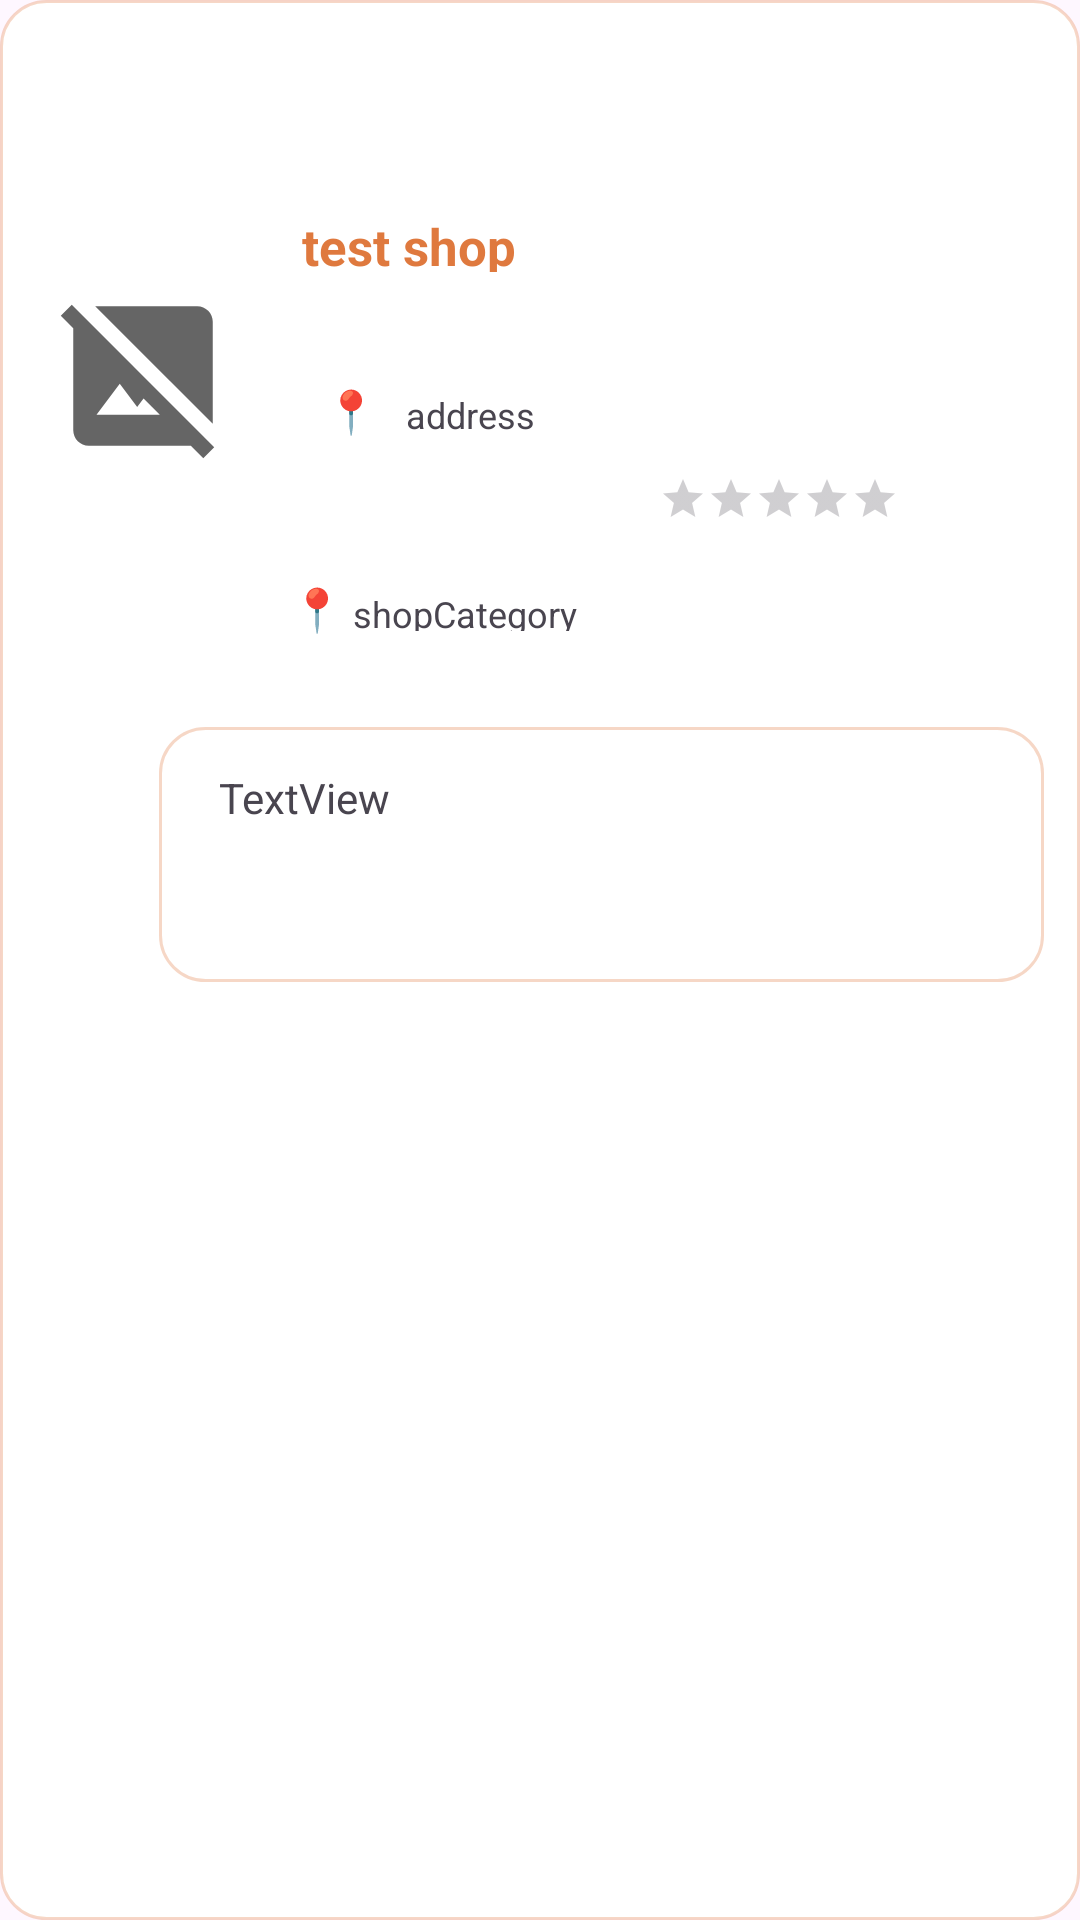

Here is an Android app screen rendered from its layout file. Give the layout XML and the strings, colors and styles it references.
<!-- AndroidManifest.xml: application theme Theme.YangPojang -->
<!-- res/layout/profile_review_item_view.xml -->
<?xml version="1.0" encoding="utf-8"?>
<androidx.constraintlayout.widget.ConstraintLayout xmlns:android="http://schemas.android.com/apk/res/android"
    xmlns:app="http://schemas.android.com/apk/res-auto"
    xmlns:tools="http://schemas.android.com/tools"
    android:layout_width="320dp"
    android:layout_height="300dp"
    android:layout_marginLeft="10dp"
    android:layout_marginRight="10dp"
    android:background="@drawable/border_review_recyclerview_item"
    android:elevation="5dp">


    <TextView
        android:id="@+id/myReviewShopName"
        android:layout_width="187dp"
        android:layout_height="20dp"
        android:text="test shop"
        android:textColor="#DF793E"
        android:textSize="17dp"
        android:textStyle="bold"
        app:layout_constraintBottom_toBottomOf="parent"
        app:layout_constraintEnd_toEndOf="parent"
        app:layout_constraintHorizontal_bias="0.207"
        app:layout_constraintStart_toEndOf="@+id/myReviewImage"
        app:layout_constraintTop_toTopOf="parent"
        app:layout_constraintVertical_bias="0.114" />


    <TextView
        android:id="@+id/myReviewShopAdd"
        android:layout_width="195dp"
        android:layout_height="wrap_content"
        android:text="address"
        android:textSize="12dp"
        app:layout_constraintBottom_toBottomOf="parent"
        app:layout_constraintEnd_toEndOf="parent"
        app:layout_constraintHorizontal_bias="0.644"
        app:layout_constraintStart_toEndOf="@+id/myReviewImage"
        app:layout_constraintTop_toBottomOf="@+id/myReviewShopName"
        app:layout_constraintVertical_bias="0.074" />

    <TextView
        android:id="@+id/textView8"
        android:layout_width="wrap_content"
        android:layout_height="wrap_content"
        android:text="📍 "
        app:layout_constraintBottom_toBottomOf="@+id/myReviewShopAdd"
        app:layout_constraintEnd_toStartOf="@+id/myReviewShopAdd"
        app:layout_constraintHorizontal_bias="0.812"
        app:layout_constraintStart_toEndOf="@+id/myReviewImage"
        app:layout_constraintTop_toTopOf="@+id/myReviewShopAdd"
        app:layout_constraintVertical_bias="1.0" />

    <TextView
        android:id="@+id/textView11"
        android:layout_width="wrap_content"
        android:layout_height="wrap_content"
        android:text="📍 "
        app:layout_constraintBottom_toBottomOf="@+id/myReviewCategory"
        app:layout_constraintEnd_toStartOf="@+id/myReviewCategory"
        app:layout_constraintHorizontal_bias="1.0"
        app:layout_constraintStart_toEndOf="@+id/myReviewImage"
        app:layout_constraintTop_toTopOf="@+id/myReviewCategory"
        app:layout_constraintVertical_bias="0.6" />

    <TextView
        android:id="@+id/myReviewCategory"
        android:layout_width="78dp"
        android:layout_height="14dp"
        android:text="shopCategory"
        android:textSize="12dp"
        app:layout_constraintBottom_toBottomOf="parent"
        app:layout_constraintEnd_toEndOf="parent"
        app:layout_constraintHorizontal_bias="0.179"
        app:layout_constraintStart_toEndOf="@+id/myReviewImage"
        app:layout_constraintTop_toBottomOf="@+id/myReviewShopAdd"
        app:layout_constraintVertical_bias="0.104" />

    <ImageView
        android:id="@+id/myReviewImage"
        android:layout_width="68dp"
        android:layout_height="62dp"
        app:layout_constraintBottom_toBottomOf="parent"
        app:layout_constraintEnd_toEndOf="parent"
        app:layout_constraintHorizontal_bias="0.047"
        app:layout_constraintStart_toStartOf="parent"
        app:layout_constraintTop_toTopOf="parent"
        app:layout_constraintVertical_bias="0.163"
        app:srcCompat="@drawable/no_image_pic" />

    <TextView
        android:id="@+id/myReviewSummary"
        android:layout_width="295dp"
        android:layout_height="85dp"
        android:layout_marginStart="12dp"
        android:layout_marginTop="68dp"
        android:layout_marginEnd="12dp"
        android:background="@drawable/border_review_recyclerview_item"
        android:paddingLeft="20dp"
        android:paddingTop="14dp"
        android:text="TextView"
        app:layout_constraintEnd_toEndOf="parent"
        app:layout_constraintHorizontal_bias="1.0"
        app:layout_constraintStart_toStartOf="parent"
        app:layout_constraintTop_toBottomOf="@+id/myReviewRatingBar" />

    <ImageButton
        android:id="@+id/myReviewFixBtn"
        android:layout_width="30dp"
        android:layout_height="30dp"
        android:layout_marginStart="2dp"
        android:layout_marginTop="8dp"
        android:backgroundTint="#00FFFFFF"
        android:foregroundTint="#FFFFFF"
        app:layout_constraintStart_toEndOf="@+id/myReviewShopName"
        app:layout_constraintTop_toTopOf="parent"
        app:srcCompat="@drawable/pochareview_writebutton"
        app:tint="#AEA298" />

    <RatingBar
        android:id="@+id/myReviewRatingBar"
        style="?android:attr/ratingBarStyleSmall"
        android:layout_width="80dp"
        android:layout_height="16dp"
        android:layout_marginStart="24dp"
        android:layout_marginTop="12dp"
        android:isIndicator="true"
        android:numStars="5"
        android:progressTint="#F8D15D"
        app:layout_constraintStart_toEndOf="@+id/myReviewCategory"
        app:layout_constraintTop_toBottomOf="@+id/myReviewShopAdd" />


</androidx.constraintlayout.widget.ConstraintLayout>
<!-- resources referenced by this layout -->
<resources>
  <!-- drawable border_review_recyclerview_item (drawable) -->
  <?xml version="1.0" encoding="utf-8"?>
  <shape xmlns:android="http://schemas.android.com/apk/res/android"
      android:shape="rectangle">
      <corners
          android:radius="15dp"/>
      <solid
          android:color="@color/white"
          />
      <stroke
          android:width="1dp"
          android:color="#4BDF793E"
          />
  </shape>
  <!-- drawable no_image_pic (drawable) -->
  <vector android:height="24dp" android:tint="#656565"
      android:viewportHeight="24" android:viewportWidth="24"
      android:width="24dp" xmlns:android="http://schemas.android.com/apk/res/android">
      <path android:fillColor="@android:color/white" android:pathData="M21,5c0,-1.1 -0.9,-2 -2,-2H5.83L21,18.17V5z"/>
      <path android:fillColor="@android:color/white" android:pathData="M2.81,2.81L1.39,4.22L3,5.83V19c0,1.1 0.9,2 2,2h13.17l1.61,1.61l1.41,-1.41L2.81,2.81zM6,17l3,-4l2.25,3l0.82,-1.1l2.1,2.1H6z"/>
  </vector>
  <style name="Theme.YangPojang" parent="Base.Theme.YangPojang" />
  <color name="white">#FFFFFF</color>
  <style name="Base.Theme.YangPojang" parent="Theme.Material3.DayNight.NoActionBar">
          
          
      </style>
</resources>
